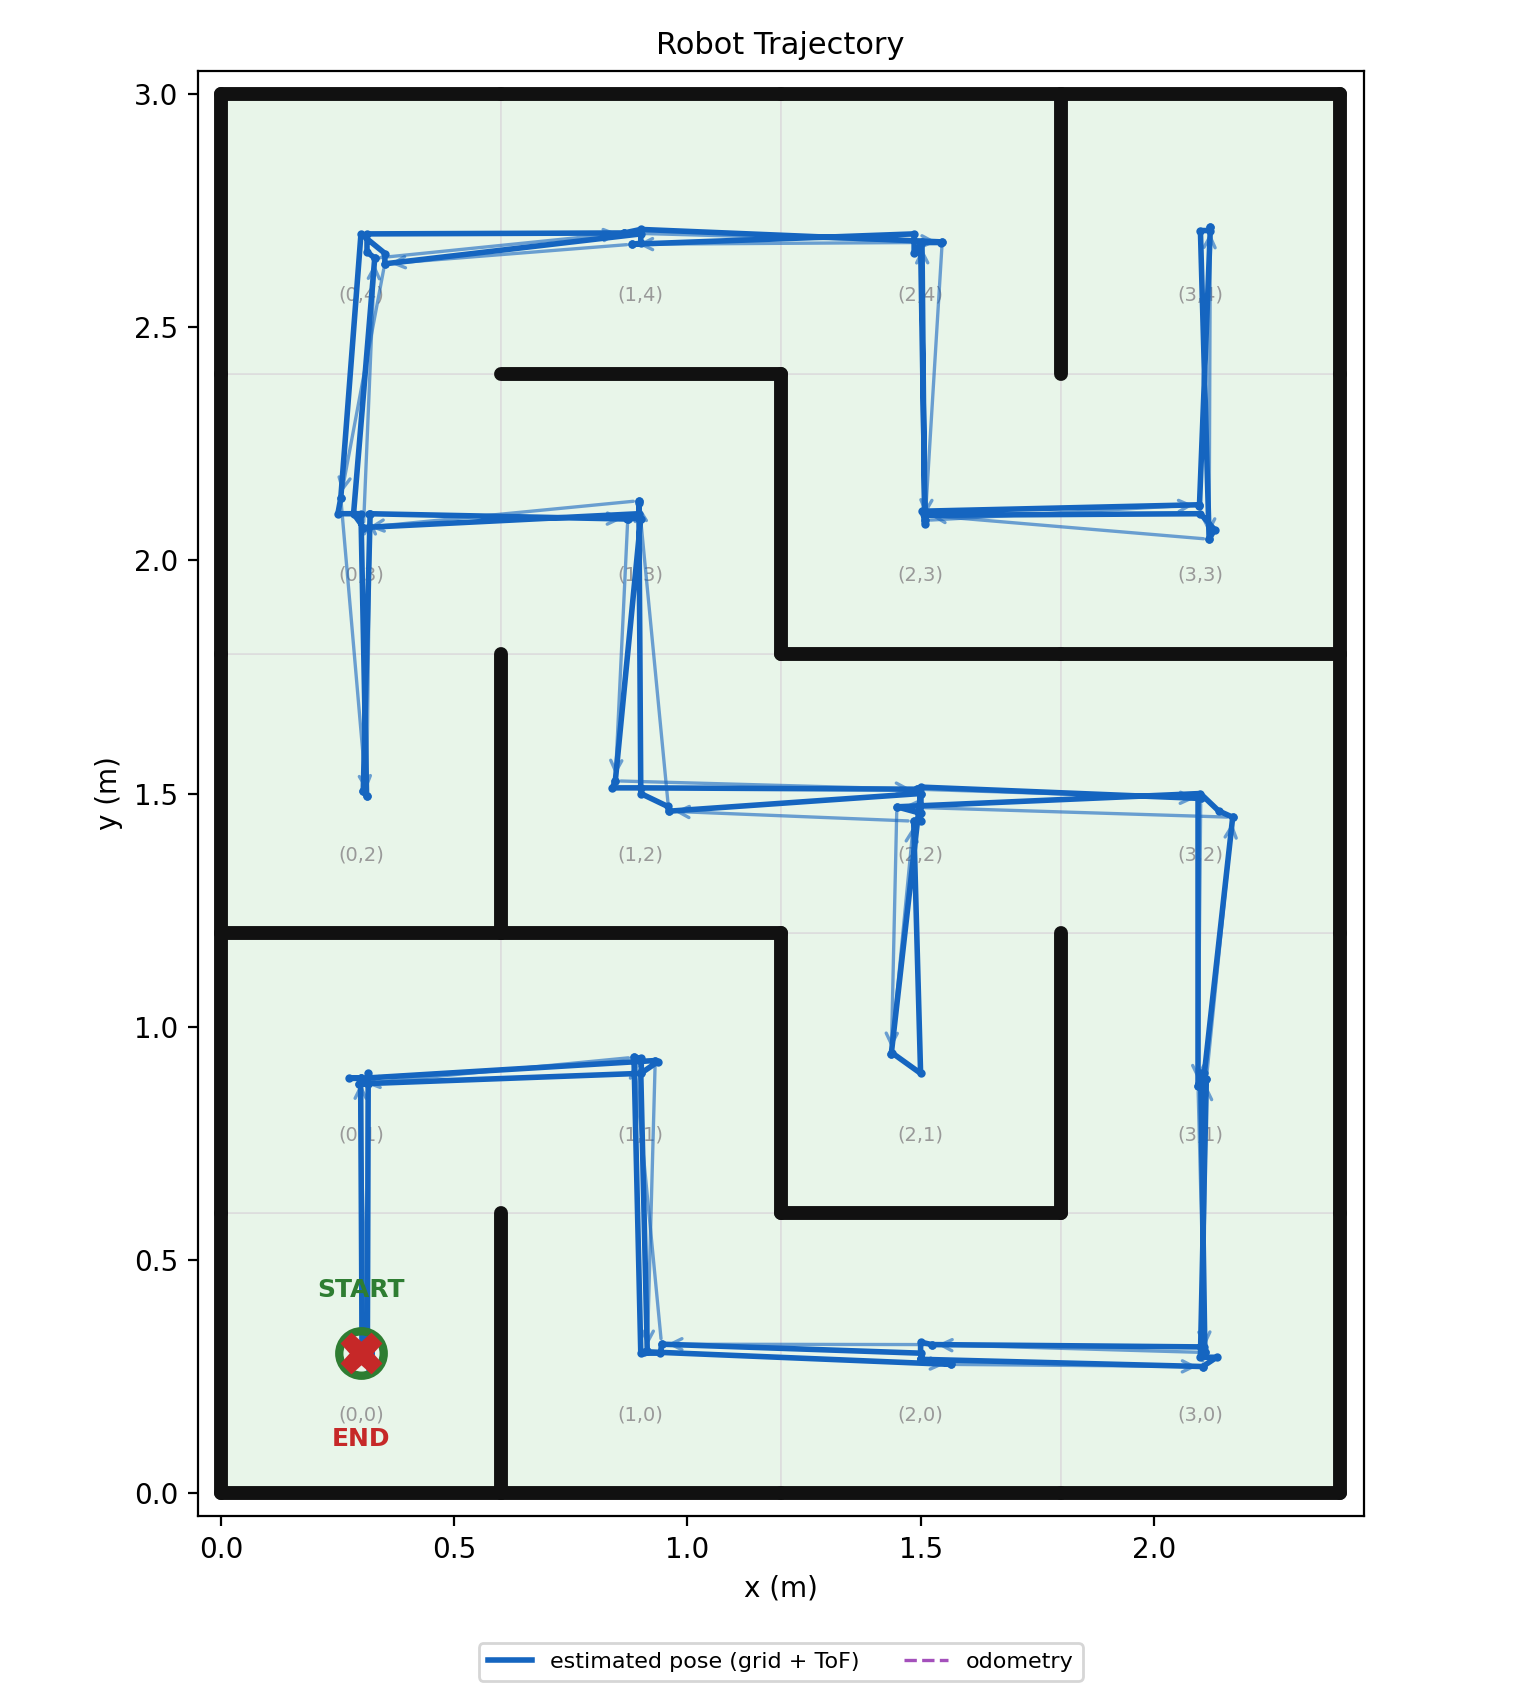

Data behind this chart, as committed beside it:
t_s, est_x_m, est_y_m, odom_x_m, odom_y_m, cell_x, cell_y, event
0.0, 0.3, 0.3, 0.3, 0.3, 0, 0, start
0.0, 0.3, 0.3, 0.3, 0.3, 0, 0, scan
0.0, 0.303, 0.305, 0.303, 0.305, 0, 0, measured_pose
0.17, 0.299, 0.89, 0.299, 0.89, 0, 1, move
0.17, 0.299, 0.89, 0.299, 0.89, 0, 1, scan
0.17, 0.275, 0.889, 0.275, 0.889, 0, 1, measured_pose
0.2, 0.3, 0.889, 0.3, 0.889, 0, 1, recenter
0.35, 0.931, 0.927, 0.931, 0.927, 1, 1, move
0.35, 0.931, 0.927, 0.931, 0.927, 1, 1, scan
0.35, 0.937, 0.925, 0.937, 0.925, 1, 1, measured_pose
0.38, 0.9, 0.9, 0.9, 0.9, 1, 1, recenter
0.54, 0.914, 0.304, 0.914, 0.304, 1, 0, move
0.54, 0.914, 0.304, 0.914, 0.304, 1, 0, scan
0.54, 0.908, 0.303, 0.908, 0.303, 1, 0, measured_pose
0.69, 1.565, 0.276, 1.565, 0.276, 2, 0, move
0.69, 1.565, 0.276, 1.565, 0.276, 2, 0, scan
0.69, 1.5, 0.287, 1.5, 0.287, 2, 0, measured_pose
0.69, 1.5, 0.287, 1.5, 0.287, 2, 0, goto
0.69, 1.5, 0.287, 1.5, 0.287, 2, 0, arrived
0.69, 1.5, 0.287, 1.5, 0.287, 2, 0, recheck
0.69, 1.5, 0.287, 1.5, 0.287, 2, 0, goto
0.69, 1.5, 0.287, 1.5, 0.287, 2, 0, arrived
0.69, 1.5, 0.287, 1.5, 0.287, 2, 0, recheck
0.84, 2.105, 0.271, 2.105, 0.271, 3, 0, move
0.84, 2.105, 0.271, 2.105, 0.271, 3, 0, scan
0.84, 2.135, 0.291, 2.135, 0.291, 3, 0, measured_pose
0.87, 2.1, 0.291, 2.1, 0.291, 3, 0, recenter
1.02, 2.113, 0.887, 2.113, 0.887, 3, 1, move
1.02, 2.113, 0.887, 2.113, 0.887, 3, 1, scan
1.02, 2.108, 0.9, 2.108, 0.9, 3, 1, measured_pose
1.19, 2.169, 1.449, 2.169, 1.449, 3, 2, move
1.19, 2.169, 1.449, 2.169, 1.449, 3, 2, scan
1.19, 2.139, 1.463, 2.139, 1.463, 3, 2, measured_pose
1.22, 2.1, 1.5, 2.1, 1.5, 3, 2, recenter
1.37, 1.449, 1.472, 1.449, 1.472, 2, 2, move
1.37, 1.449, 1.472, 1.449, 1.472, 2, 2, scan
1.37, 1.5, 1.458, 1.5, 1.458, 2, 2, measured_pose
1.4, 1.5, 1.5, 1.5, 1.5, 2, 2, recenter
1.56, 1.437, 0.942, 1.437, 0.942, 2, 1, move
1.56, 1.437, 0.942, 1.437, 0.942, 2, 1, scan
1.56, 1.438, 0.944, 1.438, 0.944, 2, 1, measured_pose
1.59, 1.5, 0.9, 1.5, 0.9, 2, 1, recenter
1.75, 1.485, 1.441, 1.485, 1.441, 2, 2, move
1.75, 1.485, 1.441, 1.485, 1.441, 2, 2, scan
1.75, 1.5, 1.44, 1.5, 1.44, 2, 2, measured_pose
1.78, 1.5, 1.5, 1.5, 1.5, 2, 2, recenter
1.93, 0.96, 1.462, 0.96, 1.462, 1, 2, move
1.93, 0.96, 1.462, 0.96, 1.462, 1, 2, scan
1.93, 0.958, 1.472, 0.958, 1.472, 1, 2, measured_pose
1.96, 0.9, 1.5, 0.9, 1.5, 1, 2, recenter
2.12, 0.896, 2.128, 0.896, 2.128, 1, 3, move
2.12, 0.896, 2.128, 0.896, 2.128, 1, 3, scan
2.12, 0.896, 2.122, 0.896, 2.122, 1, 3, measured_pose
2.15, 0.896, 2.1, 0.896, 2.1, 1, 3, recenter
2.3, 0.305, 2.07, 0.305, 2.07, 0, 3, move
2.3, 0.305, 2.07, 0.305, 2.07, 0, 3, scan
2.3, 0.284, 2.1, 0.284, 2.1, 0, 3, measured_pose
2.46, 0.329, 2.648, 0.329, 2.648, 0, 4, move
2.46, 0.329, 2.648, 0.329, 2.648, 0, 4, scan
2.46, 0.313, 2.662, 0.313, 2.662, 0, 4, measured_pose
... 93 more rows
